Run: headless pygame with SDL's dummy video driver; simulated clock (each Clock.tick advances the game by its frame time, no real sleeping); random seed 0; keys injected as events and as key.get_pressed() state; no mouse input.
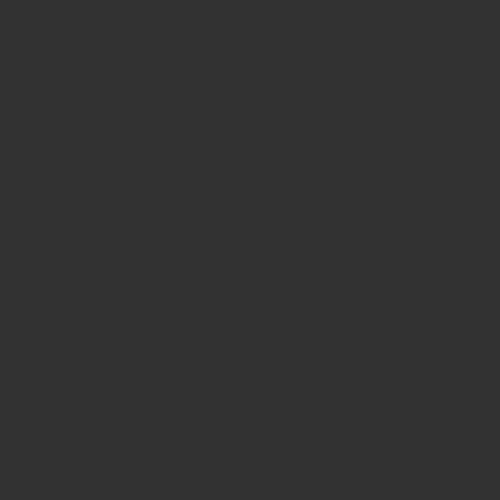
Frame 1 of 4 · flips 1–60 · no input
Frame 2 of 4 · flips 61–180 · tapped SPACE, RETURN · held RIGHT (→), D · screen unchanged from frame 1, image omitted
Frame 3 of 4 · flips 181–300 · held DOWN (↓), S · screen unchanged from frame 2, image omitted
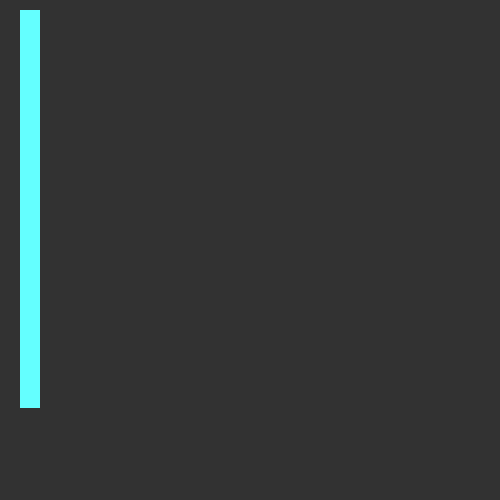
Frame 4 of 4 · flips 301–420 · held LEFT (←), A, UP (↑), W

The pygame program that drew these frames:

import pygame as pg, sys
from pygame.locals import *
import random

pg.init()

s = pg.display.set_mode((500, 500))
pg.display.set_caption("Sorta")
clock = pg.time.Clock()

COLORS = [(255, 100, 100), (255, 255, 100), (100, 255, 100), (100, 255, 255), (255, 200, 255)]
BLACK = (50, 50, 50)

bar_list = []
bar_pos = 20
index = 0

class Bar:
    def __init__(self, color, x, y, h):
        self.color = color
        self.x = x
        self.y = y
        self.h = h

    def draw(self):
        # FLASHING AWESOME COLORS!!!
        # pg.draw.rect(s, random.choice(colors), (self.x, self.y, 20, self.h))
        pg.draw.rect(s, self.color, (self.x, self.y, 20, self.h))

def sort_heights():
    heights = []
    for b in bar_list:
        heights.append(b.h)
    heights.sort()
    return heights


while True:
    s.fill(BLACK)

    for e in pg.event.get():
        if e.type == QUIT:
            pg.quit()
            sys.exit()
        if e.type == KEYDOWN:
            if e.key == K_UP and bar_pos < 490:
                bar = Bar(random.choice(COLORS), bar_pos, 10, random.randint(10, 400))
                bar_list.append(bar)
                bar_pos += 40
            if e.key == K_DOWN and len(bar_list) > 0:
                bar_list.pop()
                bar_pos -= 40
            if e.key == K_SPACE:
                print(index)
                sorted_heights = sort_heights()
                for bar in bar_list:
                    bar.h = sorted_heights[index]
                    index += 1
                    print(index)
                index = 0
            if e.key == K_d:
                s.fill(BLACK)
                bar_pos = 20
                bar_list = []
                index = 0
    for bar in bar_list: bar.draw()

    clock.tick(60)
    pg.display.update()
